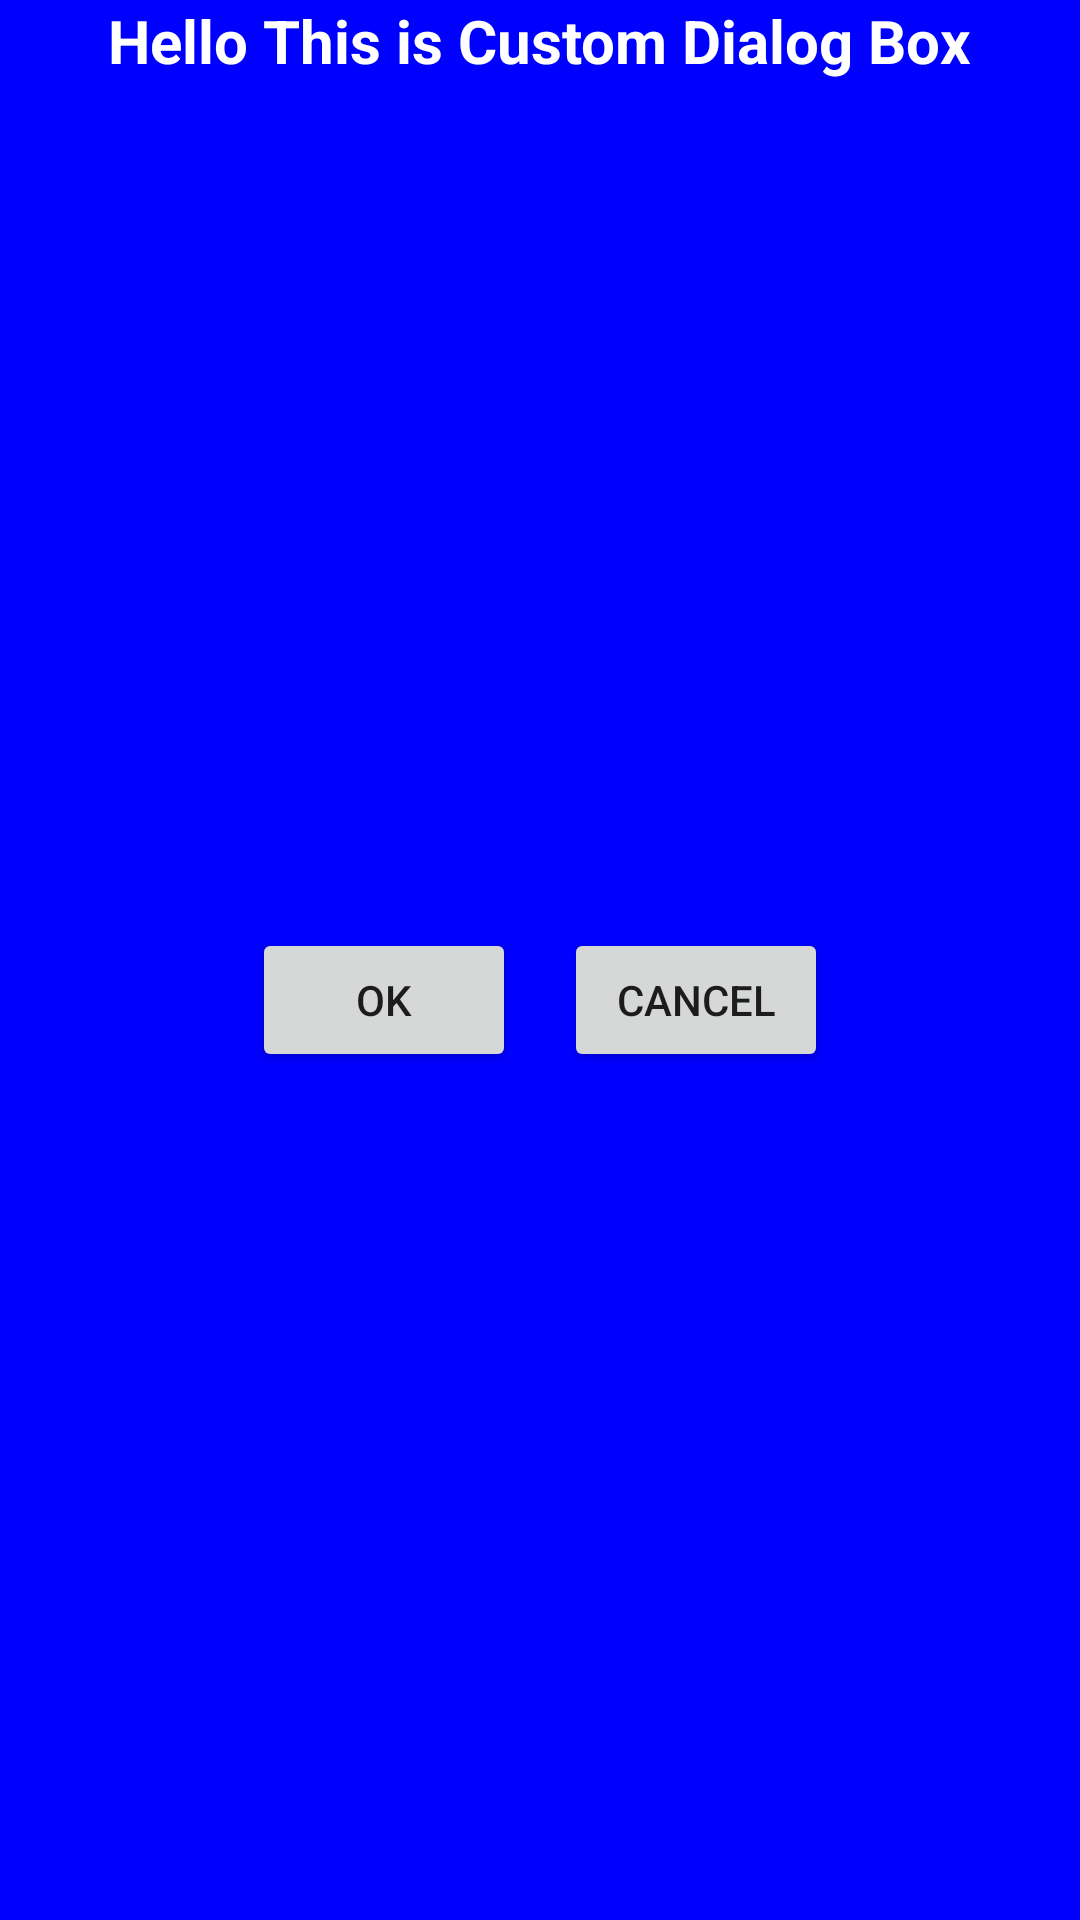

Layout XML and referenced resources for this Android screen:
<!-- AndroidManifest.xml: application theme Theme.Burp4 -->
<!-- res/layout/custom_alert_dialog_layout.xml -->
<?xml version="1.0" encoding="utf-8"?>
<LinearLayout xmlns:android="http://schemas.android.com/apk/res/android"
    android:layout_width="match_parent"
    android:layout_height="match_parent"
    android:orientation="vertical"
    android:gravity="center"
    android:background="@color/blue"
    >

    <ImageView
        android:layout_width="wrap_content"
        android:layout_height="wrap_content"
        android:id="@+id/imgDialog"
        android:layout_centerHorizontal="true"
        android:contentDescription="Image"
        android:src="@drawable/photo"

        />
    <TextView
        android:id="@+id/tvMessage"
        android:layout_width="wrap_content"
        android:layout_height="wrap_content"
        android:layout_below="@+id/imgDialog"
        android:textSize="20sp"
        android:textStyle="bold"
        android:textColor="@color/white"
        android:text="@string/custom_dialog_string"
        />

<LinearLayout
    android:layout_width="match_parent"
    android:layout_height="match_parent"
    android:orientation="horizontal"
    android:gravity="center">

    <Button
        android:layout_width="wrap_content"
        android:layout_height="wrap_content"
        android:text="Ok"
        android:id="@+id/btnPositive"
        />
    <Button
        android:layout_width="wrap_content"
        android:layout_height="wrap_content"
        android:text="Cancel"
        android:id="@+id/btnNegative"
        android:layout_marginStart="16dp"


        />


</LinearLayout>



</LinearLayout>
<!-- resources referenced by this layout -->
<resources>
  <color name="blue">#FF0000FF</color>
  <color name="white">#FFFFFFFF</color>
  <string name="custom_dialog_string">Hello This is Custom Dialog Box</string>
  <style name="Theme.Burp4" parent="Base.Theme.Burp4" />
  <style name="Base.Theme.Burp4" parent="Theme.MaterialComponents.DayNight.DarkActionBar">
          
          
      </style>
</resources>
